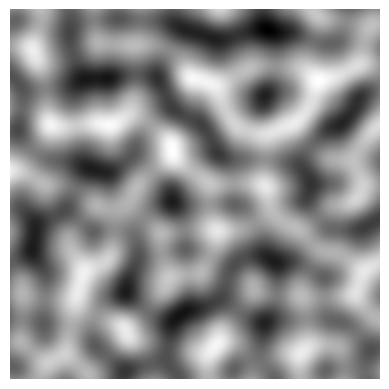

Recreate this plot in Python. (Note: this script raises an exception after producing the figure.)
import numpy as np

def generate_perlin_noise_2d(shape, res, tileable=(False, False)):
    def f(t):
        return 6*t**5 - 15*t**4 + 10*t**3

    delta = (res[0] / shape[0], res[1] / shape[1])
    d = (shape[0] // res[0], shape[1] // res[1])
    grid = np.mgrid[0:res[0]:delta[0],0:res[1]:delta[1]].transpose(1, 2, 0) % 1
    # Gradients
    angles = 2*np.pi*np.random.rand(res[0]+1, res[1]+1)
    gradients = np.dstack((np.cos(angles), np.sin(angles)))
    if tileable[0]:
        gradients[-1,:] = gradients[0,:]
    if tileable[1]:
        gradients[:,-1] = gradients[:,0]
    gradients = gradients.repeat(d[0], 0).repeat(d[1], 1)
    g00 = gradients[    :-d[0],    :-d[1]]
    g10 = gradients[d[0]:     ,    :-d[1]]
    g01 = gradients[    :-d[0],d[1]:     ]
    g11 = gradients[d[0]:     ,d[1]:     ]
    # Ramps
    n00 = np.sum(np.dstack((grid[:,:,0]  , grid[:,:,1]  )) * g00, 2)
    n10 = np.sum(np.dstack((grid[:,:,0]-1, grid[:,:,1]  )) * g10, 2)
    n01 = np.sum(np.dstack((grid[:,:,0]  , grid[:,:,1]-1)) * g01, 2)
    n11 = np.sum(np.dstack((grid[:,:,0]-1, grid[:,:,1]-1)) * g11, 2)
    # Interpolation
    t = f(grid)
    n0 = n00*(1-t[:,:,0]) + t[:,:,0]*n10
    n1 = n01*(1-t[:,:,0]) + t[:,:,0]*n11
    return np.sqrt(2)*((1-t[:,:,1])*n0 + t[:,:,1]*n1)

def generate_fractal_noise_2d(shape, res, octaves=1, persistence=0.5, lacunarity=2, tileable=(False, False)):
    noise = np.zeros(shape)
    frequency = 1
    amplitude = 1
    for _ in range(octaves):
        noise += amplitude * generate_perlin_noise_2d(shape, (frequency*res[0], frequency*res[1]), tileable)
        frequency *= lacunarity
        amplitude *= persistence
    return noise

if __name__ == '__main__':
    import matplotlib.pyplot as plt

    np.random.seed(0)
    noise = generate_perlin_noise_2d((512, 512), (8, 8))
    plt.imshow(noise, cmap='gray', interpolation='lanczos')
    plt.axis('off')
    plt.savefig('/data/image_processing/data/perlin_noise.jpg')

    np.random.seed(0)
    noise = generate_fractal_noise_2d((512, 512), (8, 8), 5)
    plt.figure()
    plt.imshow(noise, cmap='gray', interpolation='lanczos')
    plt.axis('off')
    plt.savefig('/data/image_processing/data/fractal_noise.jpg')
    plt.show()
